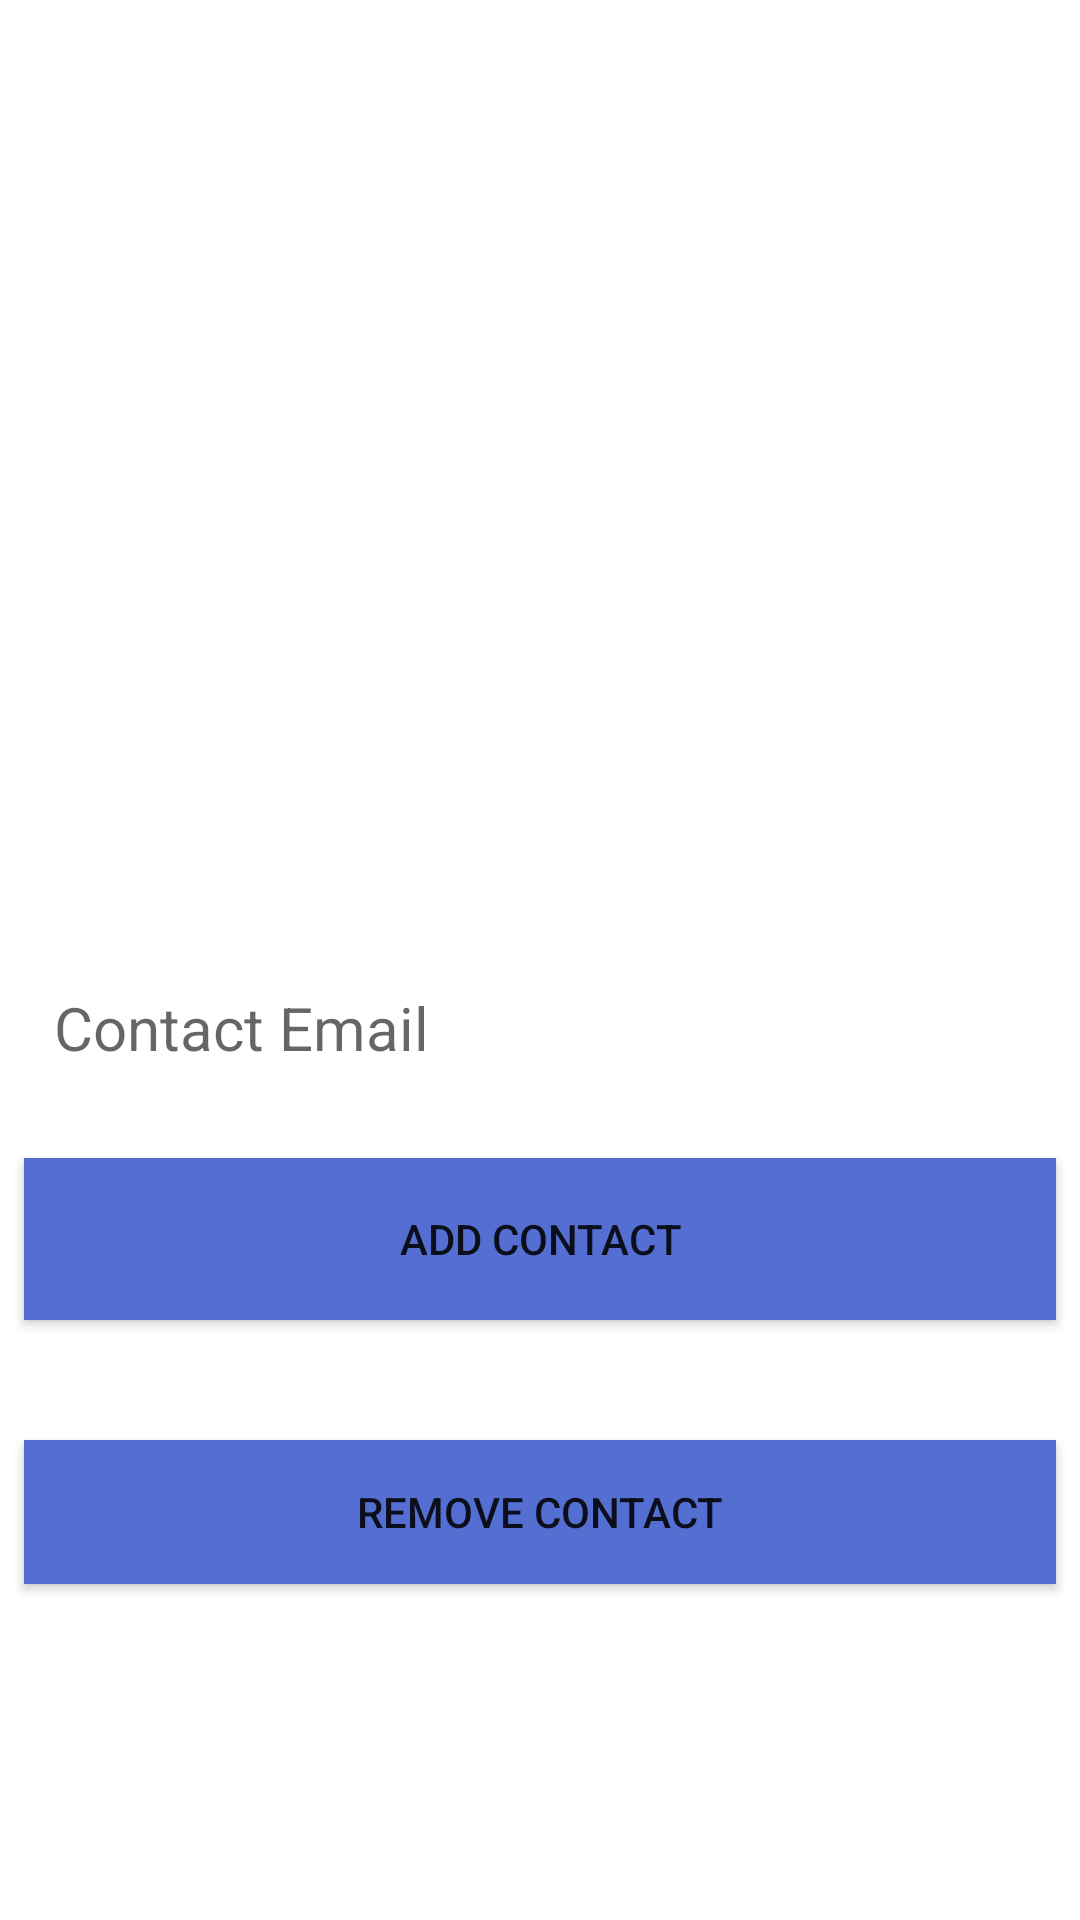

Write the Android layout XML for this screen, with the resource values it uses.
<!-- AndroidManifest.xml: application theme AppTheme -->
<!-- res/layout/activity_contact_update.xml -->
<?xml version="1.0" encoding="utf-8"?>
<android.support.constraint.ConstraintLayout xmlns:android="http://schemas.android.com/apk/res/android"
    xmlns:app="http://schemas.android.com/apk/res-auto"
    xmlns:tools="http://schemas.android.com/tools"
    android:layout_width="match_parent"
    android:layout_height="match_parent"
    tools:context="com.example.sayyaf.homecare.contacts.ContactUpdateActivity">

    

    <Button
        android:id="@+id/addContact"
        android:layout_width="match_parent"
        android:layout_height="54dp"
        android:layout_marginBottom="8dp"
        android:layout_marginEnd="8dp"
        android:layout_marginStart="8dp"
        android:layout_marginTop="8dp"
        android:background="@color/colorAccent"
        android:padding="10dp"
        android:text="Add Contact"
        app:layout_constraintBottom_toBottomOf="parent"
        app:layout_constraintEnd_toEndOf="parent"
        app:layout_constraintHorizontal_bias="0.0"
        app:layout_constraintStart_toStartOf="parent"
        app:layout_constraintTop_toTopOf="parent"
        app:layout_constraintVertical_bias="0.663" />

    <Button
        android:id="@+id/removeContact"
        android:layout_width="match_parent"
        android:layout_height="wrap_content"
        android:layout_marginBottom="112dp"
        android:layout_marginEnd="8dp"
        android:layout_marginStart="8dp"
        android:background="@color/colorAccent"
        android:padding="10dp"
        android:text="Remove Contact"
        app:layout_constraintBottom_toBottomOf="parent"
        app:layout_constraintEnd_toEndOf="parent"
        app:layout_constraintHorizontal_bias="0.0"
        app:layout_constraintStart_toStartOf="parent" />

    <EditText
        android:id="@+id/contactEmail"
        android:layout_width="match_parent"
        android:layout_height="wrap_content"
        android:layout_marginBottom="8dp"
        android:layout_marginEnd="8dp"
        android:layout_marginStart="8dp"
        android:layout_marginTop="8dp"
        android:background="@android:color/white"
        android:hint="Contact Email"
        android:inputType="text"
        android:nextFocusDown="@+id/passwordEditText"
        android:padding="10dp"
        android:textColor="@android:color/black"
        android:textSize="20sp"
        app:layout_constraintBottom_toBottomOf="parent"
        app:layout_constraintEnd_toEndOf="parent"
        app:layout_constraintHorizontal_bias="0.0"
        app:layout_constraintStart_toStartOf="parent"
        app:layout_constraintTop_toTopOf="parent"
        app:layout_constraintVertical_bias="0.539" />

</android.support.constraint.ConstraintLayout>
<!-- resources referenced by this layout -->
<resources>
  <color name="colorAccent">#546ed2</color>
  <style name="AppTheme" parent="Base.Theme.MaterialComponents.Light.DarkActionBar">
          
          <item name="colorPrimary">@color/colorPrimary</item>
          <item name="colorPrimaryDark">@color/colorPrimaryDark</item>
          <item name="colorAccent">@color/colorAccent</item>
          <item name="titleTextColor">@android:color/white</item>
          <item name="textInputStyle">@style/Widget.Design.TextInputLayout</item>
      </style>
  <color name="colorPrimary">#acb9e8</color>
  <color name="colorPrimaryDark">#6f85d8</color>
</resources>
